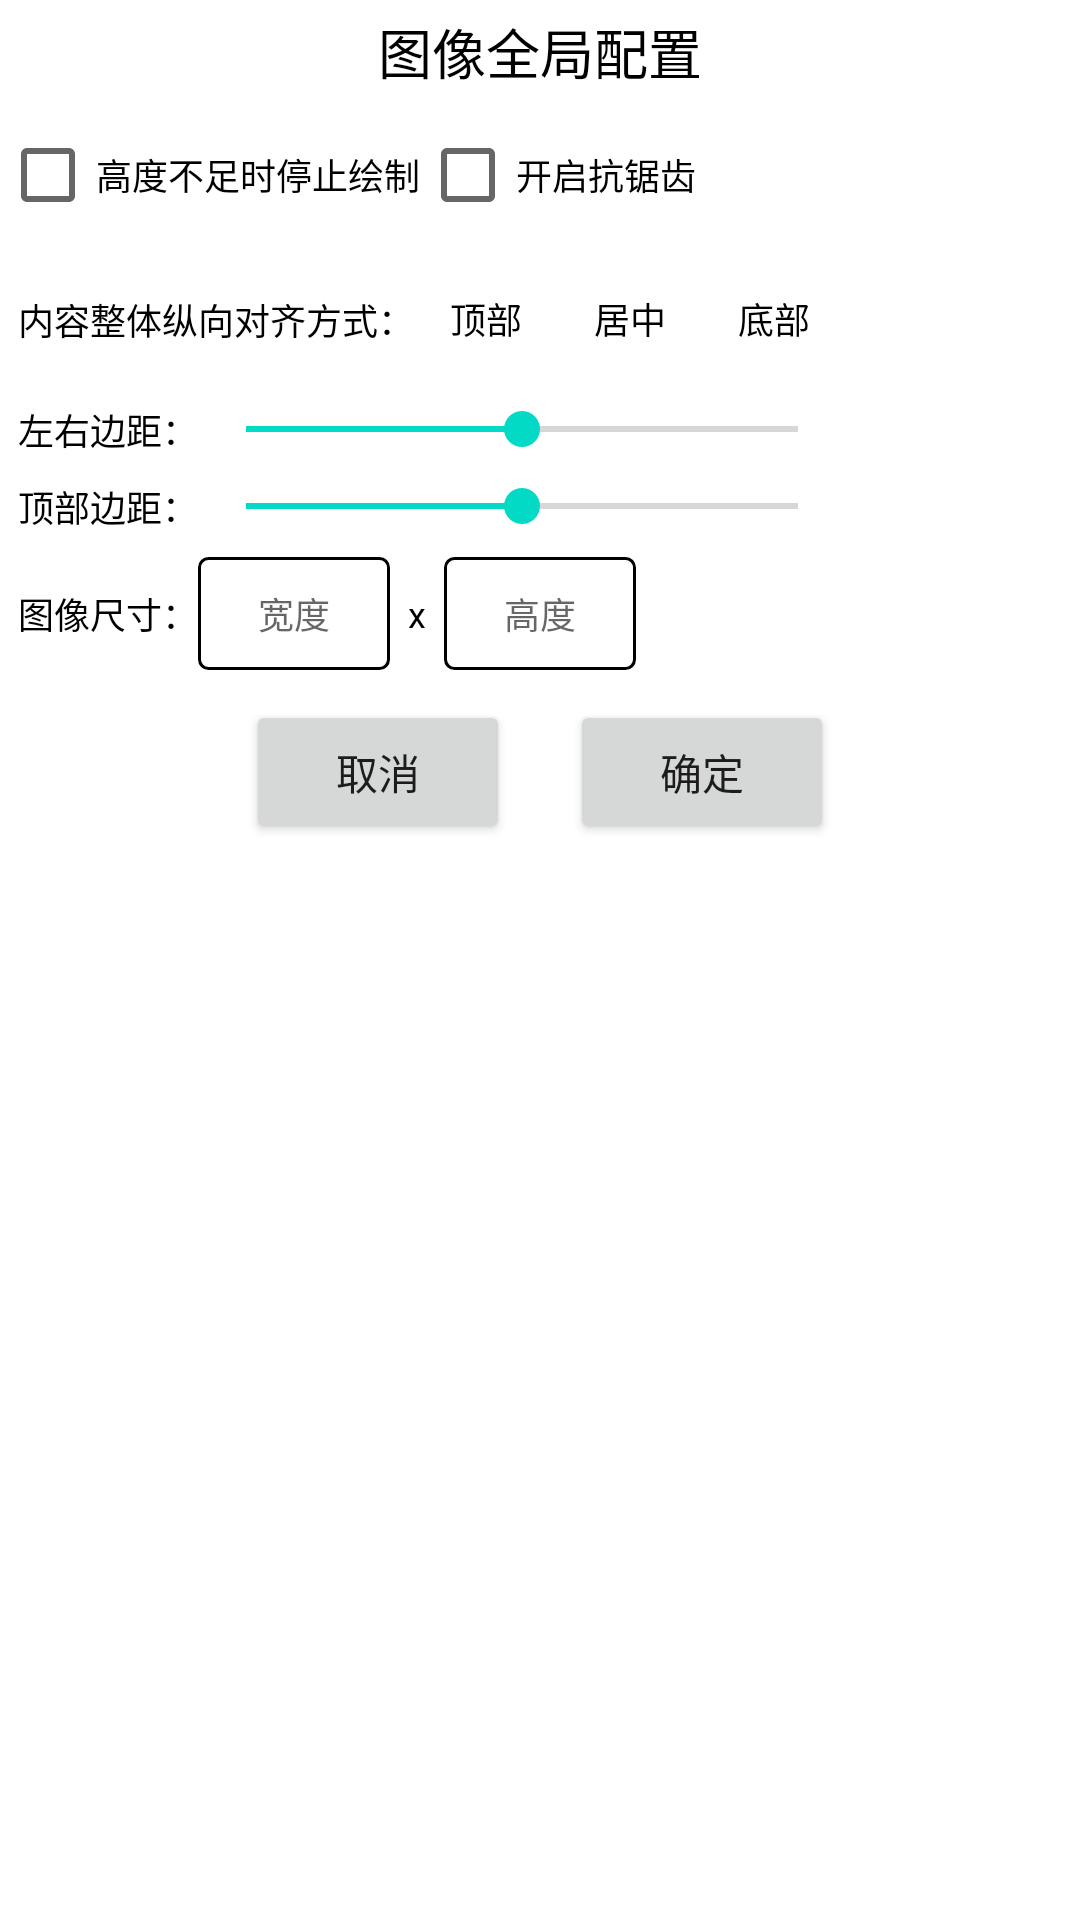

The Android layout XML behind this screen, and the referenced resources:
<!-- AndroidManifest.xml: application theme Theme.DrawingSupport -->
<!-- res/layout/dialog_setting.xml -->
<?xml version="1.0" encoding="utf-8"?>
<androidx.constraintlayout.widget.ConstraintLayout xmlns:android="http://schemas.android.com/apk/res/android"
    android:layout_width="match_parent"
    android:layout_height="wrap_content"
    android:background="@drawable/bg_radius_4_white"
    xmlns:app="http://schemas.android.com/apk/res-auto"
    xmlns:tools="http://schemas.android.com/tools">

    <TextView
        android:id="@+id/tvTitle"
        android:layout_width="wrap_content"
        android:layout_height="wrap_content"
        android:text="图像全局配置"
        android:textColor="@color/black"
        android:textSize="18sp"
        android:paddingVertical="4dp"
        app:layout_constraintTop_toTopOf="parent"
        app:layout_constraintStart_toStartOf="parent"
        app:layout_constraintEnd_toEndOf="parent"/>

    <androidx.appcompat.widget.AppCompatCheckBox
        android:id="@+id/cbFollowEffect"
        android:layout_width="wrap_content"
        android:layout_height="wrap_content"
        android:text="高度不足时停止绘制"
        android:textColor="@color/black"
        android:textSize="12sp"
        app:layout_constraintTop_toBottomOf="@id/tvTitle"
        app:layout_constraintStart_toStartOf="parent"/>

    <androidx.appcompat.widget.AppCompatCheckBox
        android:id="@+id/cbAntAlias"
        android:layout_width="wrap_content"
        android:layout_height="wrap_content"
        android:text="开启抗锯齿"
        android:textColor="@color/black"
        android:textSize="12sp"
        app:layout_constraintStart_toEndOf="@id/cbFollowEffect"
        app:layout_constraintTop_toTopOf="@id/cbFollowEffect"/>

    <TextView
        android:id="@+id/tvGravityHint"
        android:layout_width="wrap_content"
        android:layout_height="wrap_content"
        android:textColor="@color/black"
        android:textSize="12sp"
        android:text="内容整体纵向对齐方式："
        android:layout_marginStart="6dp"
        app:layout_constraintStart_toStartOf="parent"
        app:layout_constraintTop_toTopOf="@id/rgGravity"
        app:layout_constraintBottom_toBottomOf="@id/rgGravity"/>

    <RadioGroup
        android:id="@+id/rgGravity"
        android:layout_width="wrap_content"
        android:layout_height="wrap_content"
        android:orientation="horizontal"
        app:layout_constraintStart_toEndOf="@id/tvGravityHint"
        app:layout_constraintTop_toBottomOf="@id/cbFollowEffect">

        <RadioButton
            android:id="@+id/rbTop"
            android:layout_width="wrap_content"
            android:layout_height="wrap_content"
            android:text="顶部"
            android:button="@null"
            android:gravity="center"
            android:textColor="@color/black"
            android:textSize="12sp"/>

        <RadioButton
            android:id="@+id/rbCenter"
            android:layout_width="wrap_content"
            android:layout_height="wrap_content"
            android:text="居中"
            android:button="@null"
            android:gravity="center"
            android:textColor="@color/black"
            android:textSize="12sp"/>

        <RadioButton
            android:id="@+id/rbBottom"
            android:layout_width="wrap_content"
            android:layout_height="wrap_content"
            android:text="底部"
            android:button="@null"
            android:gravity="center"
            android:textColor="@color/black"
            android:textSize="12sp"/>
    </RadioGroup>

    <TextView
        android:id="@+id/tvIndentation"
        android:layout_width="wrap_content"
        android:layout_height="wrap_content"
        android:text="左右边距："
        android:textColor="@color/black"
        android:textSize="12sp"
        android:paddingVertical="4dp"
        android:layout_marginStart="6dp"
        app:layout_constraintStart_toStartOf="parent"
        app:layout_constraintTop_toBottomOf="@id/rgGravity"/>

    <SeekBar
        android:id="@+id/sbIndentation"
        android:layout_width="0dp"
        android:layout_height="0dp"
        app:layout_constraintStart_toEndOf="@id/tvIndentation"
        app:layout_constraintTop_toTopOf="@id/tvIndentation"
        android:max="20"
        android:min="0"
        android:progress="10"
        app:layout_constraintBottom_toBottomOf="@id/tvIndentation"
        app:layout_constraintEnd_toStartOf="@id/tvIndentationValue"/>

    <TextView
        android:id="@+id/tvIndentationValue"
        android:layout_width="wrap_content"
        android:layout_height="wrap_content"
        tools:text="10"
        android:textColor="@color/black"
        android:textSize="12sp"
        app:layout_constraintEnd_toEndOf="@id/rgGravity"
        app:layout_constraintTop_toTopOf="@id/sbIndentation"
        app:layout_constraintBottom_toBottomOf="@id/sbIndentation"/>

    <TextView
        android:id="@+id/tvTopIndentation"
        android:layout_width="wrap_content"
        android:layout_height="wrap_content"
        android:text="顶部边距："
        android:textColor="@color/black"
        android:textSize="12sp"
        android:paddingVertical="4dp"
        android:layout_marginStart="6dp"
        app:layout_constraintStart_toStartOf="parent"
        app:layout_constraintTop_toBottomOf="@id/tvIndentation"/>

    <SeekBar
        android:id="@+id/sbTopIndentation"
        android:layout_width="0dp"
        android:layout_height="0dp"
        app:layout_constraintStart_toEndOf="@id/tvTopIndentation"
        app:layout_constraintTop_toTopOf="@id/tvTopIndentation"
        android:max="20"
        android:min="0"
        android:progress="10"
        app:layout_constraintBottom_toBottomOf="@id/tvTopIndentation"
        app:layout_constraintEnd_toStartOf="@id/tvTopIndentationValue"/>

    <TextView
        android:id="@+id/tvTopIndentationValue"
        android:layout_width="wrap_content"
        android:layout_height="wrap_content"
        tools:text="10"
        android:textColor="@color/black"
        android:textSize="12sp"
        app:layout_constraintEnd_toEndOf="@id/rgGravity"
        app:layout_constraintTop_toTopOf="@id/sbTopIndentation"
        app:layout_constraintBottom_toBottomOf="@id/sbTopIndentation"/>

    <TextView
        android:id="@+id/tvSize"
        android:layout_width="wrap_content"
        android:layout_height="wrap_content"
        android:text="图像尺寸："
        android:textColor="@color/black"
        android:textSize="12sp"
        app:layout_constraintStart_toStartOf="parent"
        android:layout_marginStart="6dp"
        app:layout_constraintTop_toTopOf="@id/etWidth"
        app:layout_constraintBottom_toBottomOf="@id/etWidth"/>

    <EditText
        android:id="@+id/etWidth"
        android:layout_width="wrap_content"
        android:layout_height="wrap_content"
        android:hint="宽度"
        android:layout_marginTop="4dp"
        android:background="@drawable/red_border_r3"
        android:inputType="number"
        android:textColor="@color/black"
        android:textSize="12sp"
        android:paddingVertical="10dp"
        android:paddingHorizontal="20dp"
        app:layout_constraintStart_toEndOf="@id/tvSize"
        app:layout_constraintTop_toBottomOf="@id/sbTopIndentation"/>

    <TextView
        android:id="@+id/tvTimes"
        android:layout_width="wrap_content"
        android:layout_height="wrap_content"
        android:text="x"
        android:textColor="@color/black"
        android:textSize="12sp"
        android:padding="6dp"
        app:layout_constraintStart_toEndOf="@id/etWidth"
        app:layout_constraintTop_toTopOf="@id/etWidth"
        app:layout_constraintBottom_toBottomOf="@id/etWidth"/>

    <EditText
        android:id="@+id/etHeight"
        android:layout_width="wrap_content"
        android:layout_height="wrap_content"
        android:hint="高度"
        android:textColor="@color/black"
        android:textSize="12sp"
        android:paddingVertical="10dp"
        android:paddingHorizontal="20dp"
        android:background="@drawable/red_border_r3"
        android:inputType="number"
        app:layout_constraintTop_toTopOf="@id/etWidth"
        app:layout_constraintStart_toEndOf="@id/tvTimes"/>

    <androidx.constraintlayout.widget.Guideline
        android:id="@+id/guideLine050"
        android:layout_width="wrap_content"
        android:layout_height="wrap_content"
        app:layout_constraintGuide_percent="0.5"
        android:orientation="vertical"/>

    <Button
        android:id="@+id/btCancel"
        android:layout_width="wrap_content"
        android:layout_height="wrap_content"
        android:text="取消"
        android:layout_marginEnd="10dp"
        android:layout_marginTop="10dp"
        app:layout_constraintEnd_toStartOf="@id/guideLine050"
        app:layout_constraintTop_toBottomOf="@id/etWidth"/>

    <Button
        android:id="@+id/btConfirm"
        android:layout_width="wrap_content"
        android:layout_height="wrap_content"
        android:text="确定"
        android:layout_marginStart="10dp"
        android:layout_marginTop="10dp"
        app:layout_constraintStart_toEndOf="@id/guideLine050"
        app:layout_constraintTop_toBottomOf="@id/etWidth"/>

</androidx.constraintlayout.widget.ConstraintLayout>
<!-- resources referenced by this layout -->
<resources>
  <color name="black">#FF000000</color>
  <!-- drawable bg_radius_4_white (drawable) -->
  <?xml version="1.0" encoding="utf-8"?>
  <shape xmlns:android="http://schemas.android.com/apk/res/android">
  
      <solid android:color="@color/white"/>
  
      <corners
          android:radius="@dimen/dp4"/>
  </shape>
  <!-- drawable red_border_r3 (drawable) -->
  <?xml version="1.0" encoding="utf-8"?>
  <shape xmlns:android="http://schemas.android.com/apk/res/android">
      <corners android:radius="3dp" />
      <stroke
          android:width="1dp"
          android:color="#000000" />
  </shape>
  <style name="Theme.DrawingSupport" parent="Theme.MaterialComponents.DayNight.DarkActionBar">
          
          <item name="colorPrimary">@color/purple_500</item>
          <item name="colorPrimaryVariant">@color/purple_700</item>
          <item name="colorOnPrimary">@color/white</item>
          
          <item name="colorSecondary">@color/teal_200</item>
          <item name="colorSecondaryVariant">@color/teal_700</item>
          <item name="colorOnSecondary">@color/black</item>
          
          <item name="android:statusBarColor">?attr/colorPrimaryVariant</item>
          
      </style>
  <color name="white">#FFFFFFFF</color>
  <dimen name="dp4">4dp</dimen>
  <color name="purple_500">#FF6200EE</color>
  <color name="purple_700">#FF3700B3</color>
  <color name="teal_200">#FF03DAC5</color>
  <color name="teal_700">#FF018786</color>
</resources>
